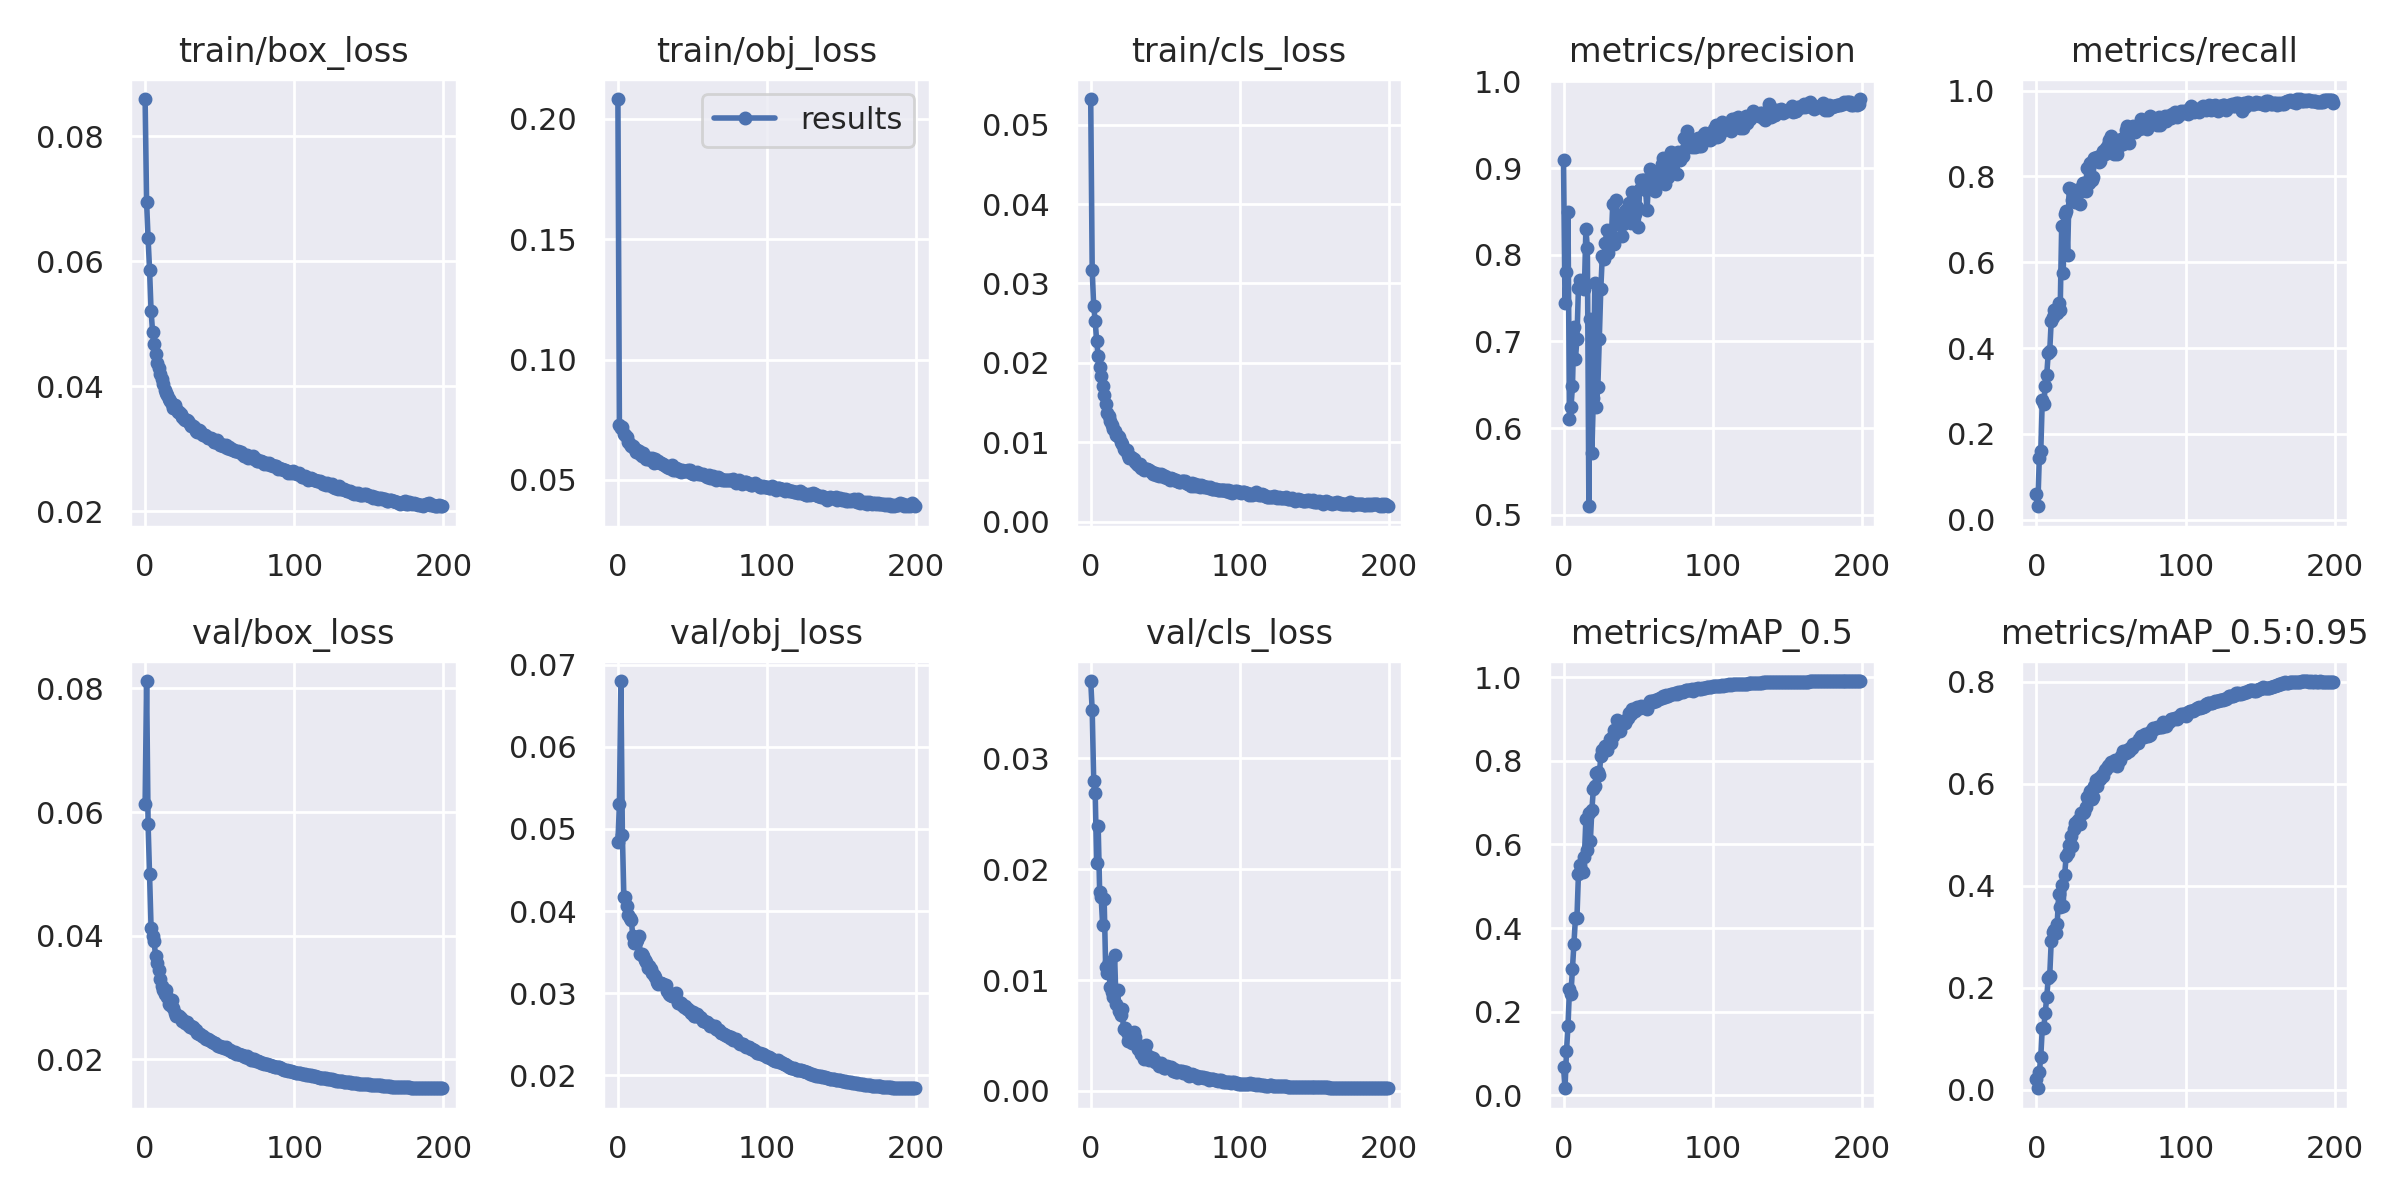

The data file committed next to this chart (first rows):
epoch, train/box_loss, train/obj_loss, train/cls_loss, metrics/precision, metrics/recall, metrics/mAP_0.5, metrics/mAP_0.5:0.95, val/box_loss, val/obj_loss, val/cls_loss, x/lr0, x/lr1, x/lr2
0, 0.08591, 0.2082, 0.05324, 0.9088, 0.05931, 0.06775, 0.02214, 0.06124, 0.04839, 0.03696, 0.006, 0.006, 0.076
1, 0.06939, 0.07278, 0.03169, 0.7441, 0.03119, 0.01672, 0.003213, 0.0812, 0.05299, 0.03433, 0.01202, 0.01202, 0.05192
2, 0.06363, 0.07176, 0.02712, 0.7801, 0.1438, 0.1051, 0.03495, 0.05804, 0.06803, 0.02798, 0.01804, 0.01804, 0.02784
3, 0.05854, 0.07192, 0.02527, 0.8494, 0.16, 0.1655, 0.06484, 0.04994, 0.04925, 0.02689, 0.01999, 0.01999, 0.01999
4, 0.05203, 0.06921, 0.02272, 0.6102, 0.278, 0.2535, 0.1206, 0.04131, 0.0417, 0.02054, 0.01999, 0.01999, 0.01999
5, 0.04875, 0.06863, 0.02085, 0.6241, 0.2699, 0.2426, 0.1206, 0.03993, 0.04166, 0.02389, 0.01998, 0.01998, 0.01998
6, 0.04674, 0.06768, 0.01953, 0.6481, 0.3117, 0.3028, 0.1514, 0.03913, 0.04062, 0.01794, 0.01997, 0.01997, 0.01997
7, 0.04518, 0.06563, 0.01837, 0.717, 0.3382, 0.3619, 0.1823, 0.03673, 0.03956, 0.01745, 0.01996, 0.01996, 0.01996
8, 0.04368, 0.06499, 0.01705, 0.6793, 0.388, 0.4242, 0.2189, 0.03563, 0.0391, 0.01497, 0.01994, 0.01994, 0.01994
9, 0.04295, 0.06429, 0.01595, 0.7033, 0.3934, 0.4243, 0.2241, 0.03442, 0.03885, 0.01733, 0.01992, 0.01992, 0.01992
10, 0.04193, 0.06399, 0.01483, 0.7613, 0.4633, 0.5284, 0.2912, 0.03297, 0.03693, 0.01121, 0.0199, 0.0199, 0.0199
11, 0.04111, 0.06348, 0.01369, 0.7714, 0.4724, 0.5506, 0.3098, 0.03185, 0.0361, 0.01066, 0.01988, 0.01988, 0.01988
12, 0.04033, 0.06181, 0.01333, 0.7623, 0.4898, 0.5397, 0.3143, 0.03113, 0.03617, 0.01158, 0.01985, 0.01985, 0.01985
13, 0.03934, 0.06255, 0.0127, 0.7674, 0.4908, 0.5353, 0.3075, 0.0306, 0.03652, 0.009407, 0.01982, 0.01982, 0.01982
14, 0.03896, 0.06194, 0.01222, 0.7608, 0.4823, 0.5706, 0.3252, 0.03129, 0.03691, 0.008922, 0.01979, 0.01979, 0.01979
15, 0.03868, 0.06065, 0.01166, 0.8302, 0.5047, 0.6606, 0.383, 0.03015, 0.03479, 0.008449, 0.01976, 0.01976, 0.01976
16, 0.03797, 0.0601, 0.01144, 0.808, 0.4889, 0.5872, 0.3579, 0.02902, 0.03481, 0.01228, 0.01973, 0.01973, 0.01973
17, 0.03768, 0.06108, 0.01093, 0.5098, 0.6842, 0.6748, 0.4022, 0.02877, 0.03447, 0.007872, 0.01969, 0.01969, 0.01969
18, 0.03718, 0.05968, 0.01073, 0.726, 0.5742, 0.6089, 0.3613, 0.02959, 0.03408, 0.009141, 0.01965, 0.01965, 0.01965
19, 0.03649, 0.05876, 0.01066, 0.5717, 0.7122, 0.6823, 0.4219, 0.0283, 0.0338, 0.007169, 0.01961, 0.01961, 0.01961
20, 0.03707, 0.05876, 0.01003, 0.6341, 0.7189, 0.732, 0.4578, 0.02756, 0.03302, 0.006869, 0.01956, 0.01956, 0.01956
21, 0.03644, 0.05903, 0.009782, 0.7676, 0.6167, 0.7408, 0.4648, 0.02695, 0.03329, 0.007416, 0.01952, 0.01952, 0.01952
22, 0.03584, 0.05822, 0.009176, 0.6244, 0.7726, 0.7721, 0.48, 0.027, 0.03289, 0.005606, 0.01947, 0.01947, 0.01947
23, 0.03582, 0.05932, 0.009001, 0.6469, 0.7696, 0.7743, 0.4972, 0.02694, 0.03247, 0.005706, 0.01942, 0.01942, 0.01942
24, 0.03556, 0.05724, 0.009079, 0.7026, 0.7461, 0.7672, 0.4785, 0.02676, 0.03222, 0.005349, 0.01936, 0.01936, 0.01936
25, 0.03508, 0.05882, 0.008346, 0.7607, 0.7662, 0.8108, 0.5111, 0.02623, 0.03199, 0.004544, 0.0193, 0.0193, 0.0193
26, 0.03476, 0.05727, 0.008057, 0.7986, 0.7405, 0.8249, 0.5236, 0.02627, 0.03134, 0.004822, 0.01925, 0.01925, 0.01925
27, 0.03455, 0.0578, 0.008154, 0.7954, 0.7675, 0.8254, 0.5245, 0.02588, 0.03106, 0.004539, 0.01919, 0.01919, 0.01919
28, 0.03465, 0.05724, 0.008012, 0.8132, 0.7622, 0.8351, 0.5287, 0.026, 0.03121, 0.004341, 0.01912, 0.01912, 0.01912
29, 0.03439, 0.05721, 0.007926, 0.8285, 0.7354, 0.8252, 0.5214, 0.02562, 0.03118, 0.005331, 0.01906, 0.01906, 0.01906
30, 0.03404, 0.05649, 0.007444, 0.8026, 0.7736, 0.8392, 0.5423, 0.02519, 0.03105, 0.00486, 0.01899, 0.01899, 0.01899
31, 0.03369, 0.05617, 0.007207, 0.8271, 0.7842, 0.8531, 0.5435, 0.02541, 0.03103, 0.004248, 0.01892, 0.01892, 0.01892
32, 0.03365, 0.05572, 0.00707, 0.8163, 0.7836, 0.8434, 0.5443, 0.02526, 0.03097, 0.003823, 0.01885, 0.01885, 0.01885
33, 0.03354, 0.0555, 0.007302, 0.8588, 0.7661, 0.8605, 0.5546, 0.02484, 0.0302, 0.003751, 0.01878, 0.01878, 0.01878
34, 0.03282, 0.05495, 0.006729, 0.8119, 0.8205, 0.8735, 0.5732, 0.02472, 0.02983, 0.003308, 0.0187, 0.0187, 0.0187
35, 0.03268, 0.05551, 0.006807, 0.8629, 0.7843, 0.8682, 0.5785, 0.02421, 0.02975, 0.003402, 0.01862, 0.01862, 0.01862
36, 0.03299, 0.05608, 0.00656, 0.8409, 0.8309, 0.897, 0.5854, 0.02401, 0.02967, 0.002858, 0.01854, 0.01854, 0.01854
37, 0.03282, 0.05434, 0.006666, 0.836, 0.7918, 0.882, 0.5701, 0.02407, 0.02959, 0.004163, 0.01846, 0.01846, 0.01846
38, 0.03238, 0.05429, 0.006602, 0.8426, 0.7986, 0.8721, 0.5736, 0.02381, 0.02983, 0.003252, 0.01837, 0.01837, 0.01837
39, 0.03229, 0.05478, 0.006478, 0.822, 0.8439, 0.8896, 0.5958, 0.02371, 0.02996, 0.002812, 0.01829, 0.01829, 0.01829
40, 0.03215, 0.05447, 0.006393, 0.8349, 0.8412, 0.892, 0.6064, 0.02344, 0.0288, 0.00305, 0.0182, 0.0182, 0.0182
41, 0.0321, 0.05392, 0.006214, 0.8503, 0.8447, 0.8905, 0.5956, 0.02331, 0.02893, 0.002879, 0.01811, 0.01811, 0.01811
42, 0.03176, 0.0533, 0.005978, 0.8511, 0.8333, 0.8983, 0.6111, 0.02329, 0.02883, 0.002997, 0.01802, 0.01802, 0.01802
43, 0.03178, 0.05433, 0.006089, 0.8451, 0.8365, 0.9031, 0.6083, 0.02312, 0.02857, 0.002573, 0.01792, 0.01792, 0.01792
44, 0.03175, 0.05364, 0.005881, 0.8593, 0.8513, 0.9152, 0.6166, 0.02289, 0.02835, 0.002638, 0.01783, 0.01783, 0.01783
45, 0.03156, 0.05362, 0.005971, 0.8362, 0.86, 0.9119, 0.6158, 0.02285, 0.02837, 0.002546, 0.01773, 0.01773, 0.01773
46, 0.03106, 0.05353, 0.005716, 0.8727, 0.8512, 0.9231, 0.6269, 0.0226, 0.02807, 0.002242, 0.01763, 0.01763, 0.01763
47, 0.03117, 0.054, 0.005932, 0.8718, 0.8652, 0.9248, 0.6289, 0.02259, 0.02809, 0.002495, 0.01753, 0.01753, 0.01753
48, 0.03136, 0.05397, 0.005906, 0.8473, 0.873, 0.9205, 0.6341, 0.02231, 0.02779, 0.002224, 0.01742, 0.01742, 0.01742
49, 0.03098, 0.05305, 0.005594, 0.8545, 0.8838, 0.9289, 0.6367, 0.02217, 0.02756, 0.0021, 0.01732, 0.01732, 0.01732
50, 0.03058, 0.05251, 0.005685, 0.8318, 0.8943, 0.9267, 0.642, 0.02215, 0.02768, 0.002111, 0.01721, 0.01721, 0.01721
51, 0.03077, 0.05261, 0.005462, 0.8758, 0.8676, 0.9263, 0.6368, 0.02202, 0.02723, 0.002271, 0.0171, 0.0171, 0.0171
52, 0.03048, 0.05298, 0.005536, 0.8865, 0.8529, 0.9324, 0.6413, 0.02201, 0.02719, 0.002148, 0.01699, 0.01699, 0.01699
53, 0.0305, 0.05333, 0.005297, 0.886, 0.8564, 0.9286, 0.6458, 0.02189, 0.0274, 0.002038, 0.01688, 0.01688, 0.01688
54, 0.03068, 0.05249, 0.005496, 0.8858, 0.8525, 0.93, 0.634, 0.02192, 0.02721, 0.002179, 0.01676, 0.01676, 0.01676
55, 0.03011, 0.05229, 0.005391, 0.8746, 0.8715, 0.9264, 0.6424, 0.02165, 0.02708, 0.001831, 0.01665, 0.01665, 0.01665
56, 0.03031, 0.05243, 0.005271, 0.8511, 0.8734, 0.9243, 0.6466, 0.02145, 0.02702, 0.001968, 0.01653, 0.01653, 0.01653
57, 0.02999, 0.05228, 0.005262, 0.8853, 0.8862, 0.9387, 0.6553, 0.02145, 0.02663, 0.001734, 0.01641, 0.01641, 0.01641
58, 0.03006, 0.05222, 0.005169, 0.8991, 0.8762, 0.943, 0.664, 0.02113, 0.02654, 0.001684, 0.01629, 0.01629, 0.01629
59, 0.02984, 0.05169, 0.005025, 0.8858, 0.8798, 0.9432, 0.662, 0.02125, 0.02652, 0.001775, 0.01617, 0.01617, 0.01617
... 140 more rows
